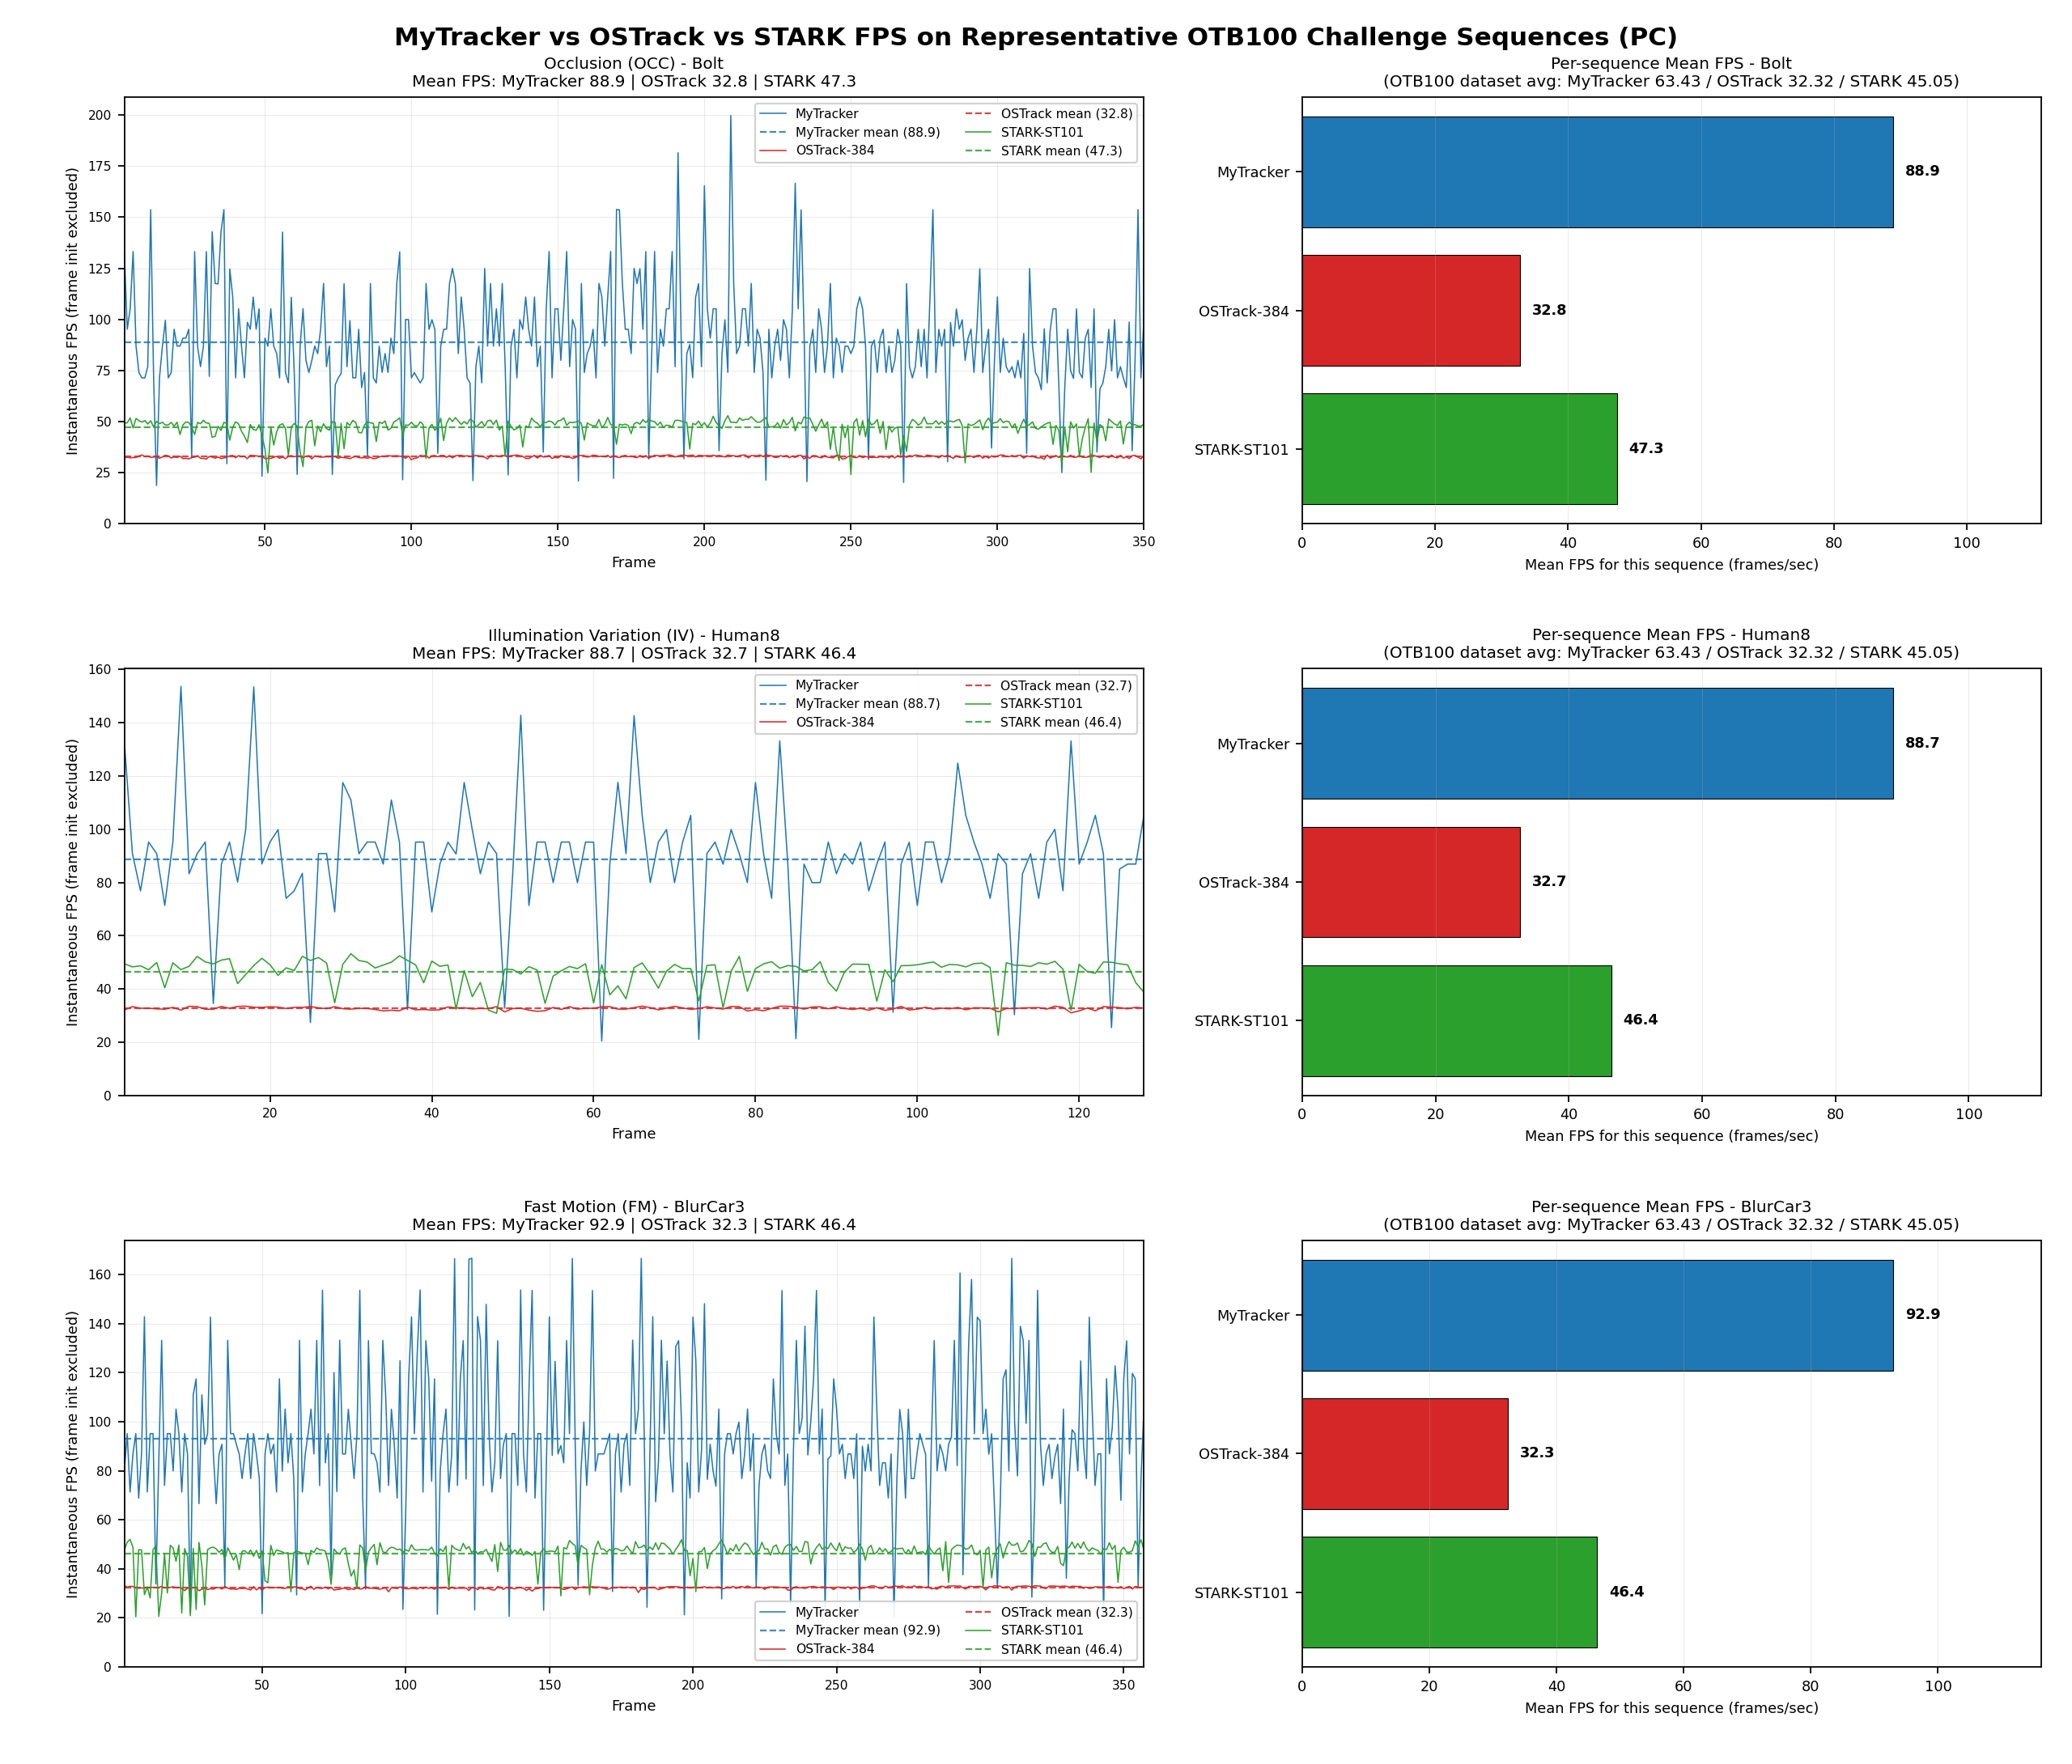

Source data for this figure (header and first rows):
challenge_code, sequence, frames, mytracker_mean_fps_seq_pc, ostrack_mean_fps_seq, stark_mean_fps_seq, mytracker_dataset_fps_pc, ostrack_dataset_fps, stark_dataset_fps, mytracker_time_file, ostrack_time_file, stark_time_file
OCC, Bolt, 350, 88.91, 32.82, 47.34, 63.43, 32.32, 45.05, MyECOTracker\pytracking\pytracking\track…, OtherTracker\OSTrack\otb100_results\trac…, OtherTracker\Stark\otb100_results\tracki…
IV, Human8, 128, 88.66, 32.68, 46.39, 63.43, 32.32, 45.05, MyECOTracker\pytracking\pytracking\track…, OtherTracker\OSTrack\otb100_results\trac…, OtherTracker\Stark\otb100_results\tracki…
FM, BlurCar3, 357, 92.95, 32.33, 46.39, 63.43, 32.32, 45.05, MyECOTracker\pytracking\pytracking\track…, OtherTracker\OSTrack\otb100_results\trac…, OtherTracker\Stark\otb100_results\tracki…
